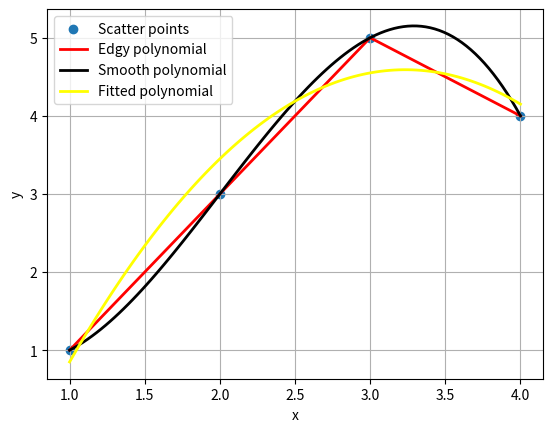

This figure's Python source:
import numpy as np
import matplotlib.pyplot as plt
from numpy import polynomial as P

#                                           Polynomial interpolation
# Each of the polynomial classes in polynomial conveniently provides a function for computing the (generalized)
# Vandermonde matrix for the corresponding basis. Using the above mentioned functions for generating the Vandermonde
# matrices, we can easily perform a polynomial interpolation in different bases. For example, consider the data points
# (1, 1), (2, 3), (3, 5), and (4, 4).

x = np.array([1, 2, 3, 4])
y = np.array([1, 3, 5, 4])

deg = len(x) - 1
A = P.polynomial.polyvander(x, deg)
c = np.linalg.solve(A, y)
print(c)  # coefficients for a polynomial
f1 = P.Polynomial(c)  # adjusted polynomial

# While interpolation with different polynomial bases is convenient due to the functions for the generalized Vandermonde
# matrices, there is an even simpler and better method available. Each polynomial class provides a class method fit that
# can be used to compute an interpolation polynomial.

f1b = P.Polynomial.fit(x, y, 2)  # Degree can be played with (works like the polyvander), in this case warning arises
                                 # if degree > 3
print(f1b)

xx = np.linspace(min(x), max(x), 101)
fig, ax = plt.subplots()
ax.scatter(x, y, label="Scatter points")
ax.plot(x, f1(x), color="red", lw=2, label="Edgy polynomial")
ax.plot(xx, f1(xx), color="black", lw=2, label="Smooth polynomial")
ax.plot(xx, f1b(xx), color="yellow", lw=2, label="Fitted polynomial")
ax.legend(loc="best")
ax.grid()
ax.set_xlabel("x")
ax.set_ylabel("y")
plt.show()
